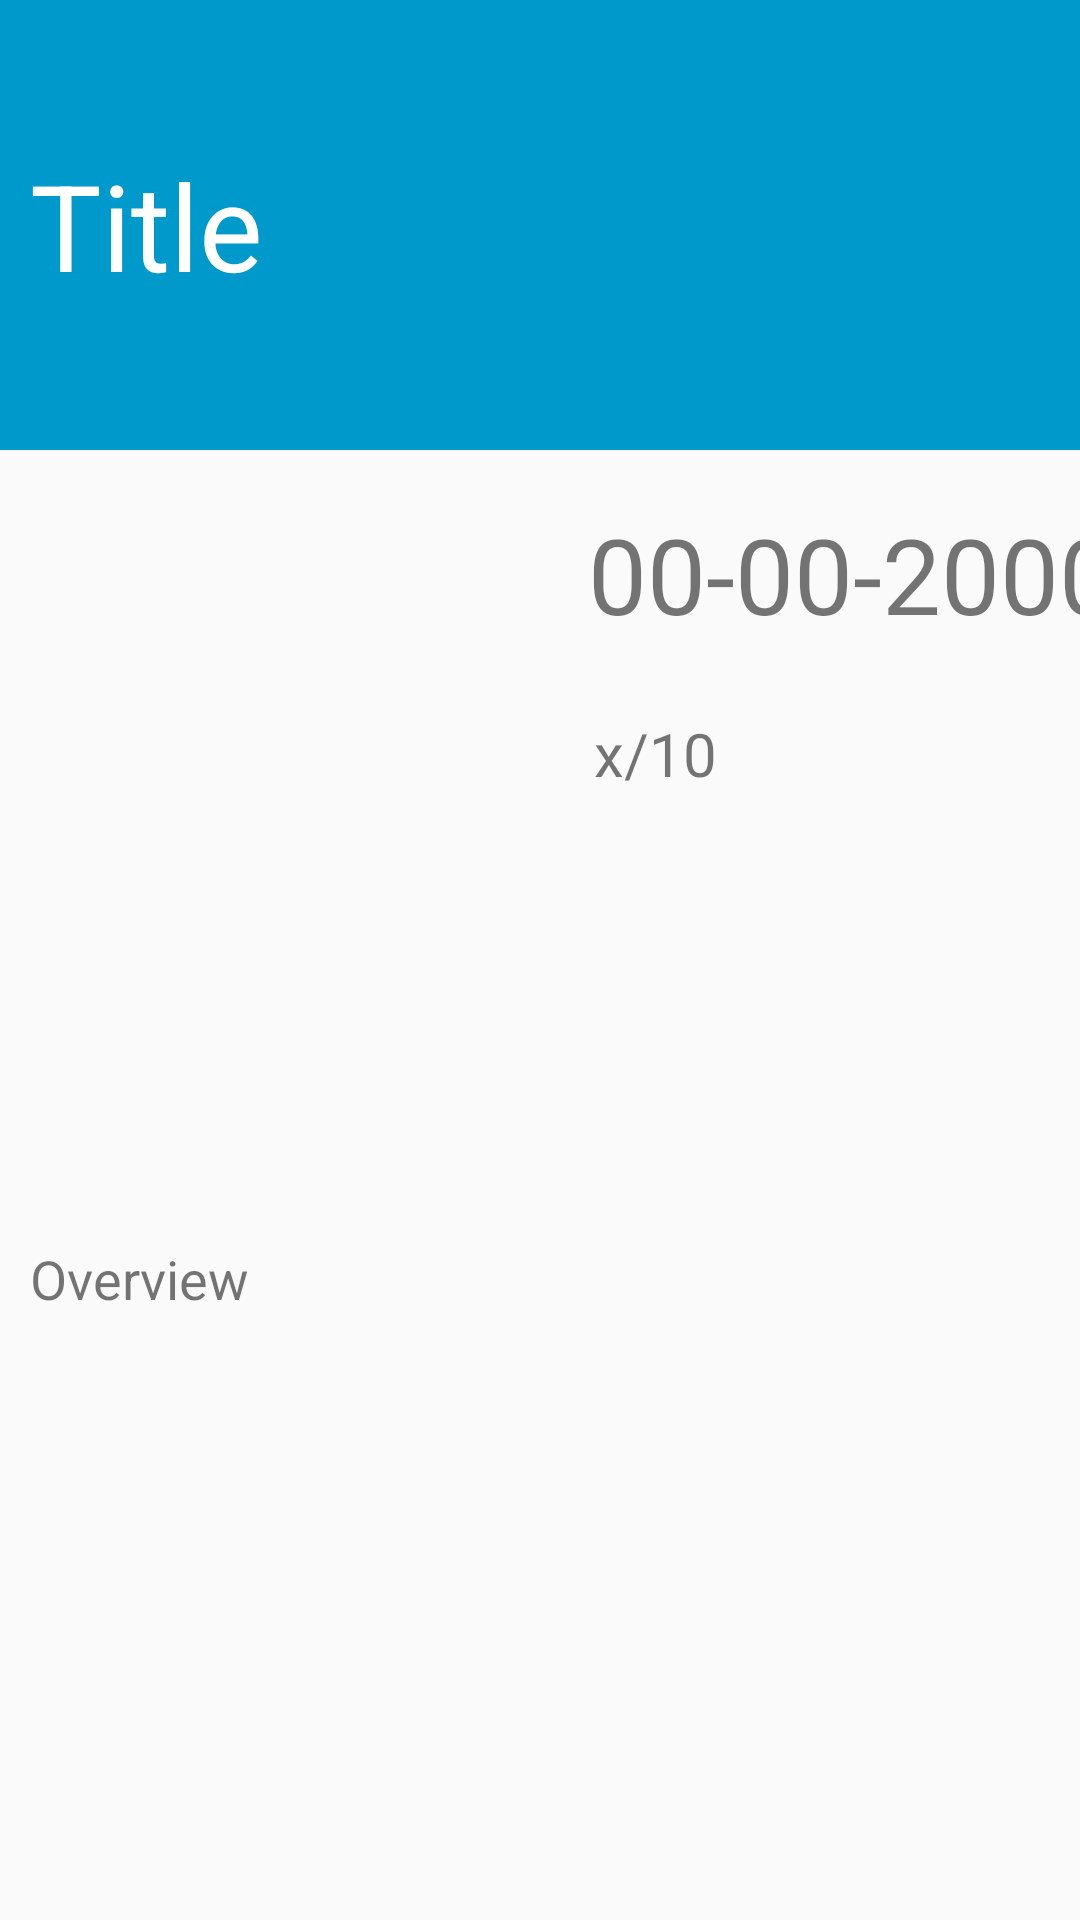

The Android layout XML behind this screen, and the referenced resources:
<!-- AndroidManifest.xml: application theme Theme.AppCompat.Light.DarkActionBar -->
<!-- res/layout/activity_detail.xml -->
<?xml version="1.0" encoding="utf-8"?>
<ScrollView xmlns:android="http://schemas.android.com/apk/res/android"
    xmlns:app="http://schemas.android.com/apk/res-auto"
    xmlns:tools="http://schemas.android.com/tools"
    android:id="@+id/container_sv"
    android:layout_width="match_parent"
    android:layout_height="match_parent">



        <android.support.constraint.ConstraintLayout
            android:id="@+id/linearLayout"
            android:layout_width="match_parent"
            android:layout_height="wrap_content">

            
                
                
                
                
                
                
                

                <TextView
                    android:id="@+id/titleDetail"
                    android:layout_width="match_parent"
                    android:layout_height="wrap_content"
                    android:background="@android:color/holo_blue_dark"
                    android:gravity="center_vertical"
                    android:paddingBottom="10dp"
                    android:paddingEnd="20dp"
                    android:paddingStart="10dp"
                    android:paddingTop="10dp"
                    android:text="@string/detail_main_title"
                    android:textColor="@android:color/white"
                    android:textSize="40sp"
                    app:layout_constraintEnd_toEndOf="parent"
                    app:layout_constraintHeight_min="150sp"
                    app:layout_constraintStart_toStartOf="parent"
                    app:layout_constraintTop_toTopOf="parent" />

                <ImageView
                    android:id="@+id/poster_iv"
                    android:layout_width="150dp"
                    android:layout_height="250dp"

                    android:layout_marginStart="8dp"
                    android:layout_marginTop="8dp"
                    android:scaleType="fitCenter"
                    app:layout_constraintStart_toStartOf="parent"
                    app:layout_constraintTop_toBottomOf="@+id/titleDetail" />


            <TextView
                android:id="@+id/userRating"
                android:layout_width="wrap_content"
                android:layout_height="wrap_content"
                android:layout_marginStart="28dp"
                android:layout_marginTop="8dp"
                android:paddingBottom="5dp"
                android:paddingStart="12dp"
                android:paddingTop="5dp"
                android:text="@string/detail_rating"
                android:textSize="20sp"
                app:layout_constraintStart_toEndOf="@+id/poster_iv"
                app:layout_constraintTop_toBottomOf="@+id/releaseDate" />

            <TextView
                android:id="@+id/releaseDate"
                android:layout_width="wrap_content"
                android:layout_height="wrap_content"
                android:layout_marginStart="28dp"
                android:layout_marginTop="8dp"
                android:paddingBottom="10dp"
                android:paddingLeft="10dp"
                android:paddingStart="10dp"
                android:paddingTop="10dp"
                android:text="@string/detail_date_released"
                android:textSize="35sp"
                app:layout_constraintStart_toEndOf="@+id/poster_iv"
                app:layout_constraintTop_toBottomOf="@+id/titleDetail" />


                <TextView
                    android:id="@+id/overview"
                    android:layout_width="match_parent"
                    android:layout_height="wrap_content"
                    android:layout_marginBottom="8dp"

                    android:layout_marginEnd="8dp"
                    android:layout_marginStart="8dp"
                    android:layout_marginTop="4dp"
                    android:padding="2dp"
                    android:text="@string/detail_overview"
                    android:textSize="18sp"
                    app:layout_constraintBottom_toBottomOf="parent"
                    app:layout_constraintEnd_toEndOf="parent"
                    app:layout_constraintStart_toStartOf="parent"
                    app:layout_constraintTop_toBottomOf="@+id/poster_iv" />

            <android.support.constraint.Guideline
                android:id="@+id/guideline"
                android:layout_width="wrap_content"
                android:layout_height="wrap_content"
                android:orientation="vertical"
                app:layout_constraintGuide_begin="407dp" />


        </android.support.constraint.ConstraintLayout>



</ScrollView>
<!-- resources referenced by this layout -->
<resources>
  <string name="detail_date_released">00-00-2000</string>
  <string name="detail_main_title">Title</string>
  <string name="detail_overview">Overview</string>
  <string name="detail_rating">x/10</string>
</resources>
